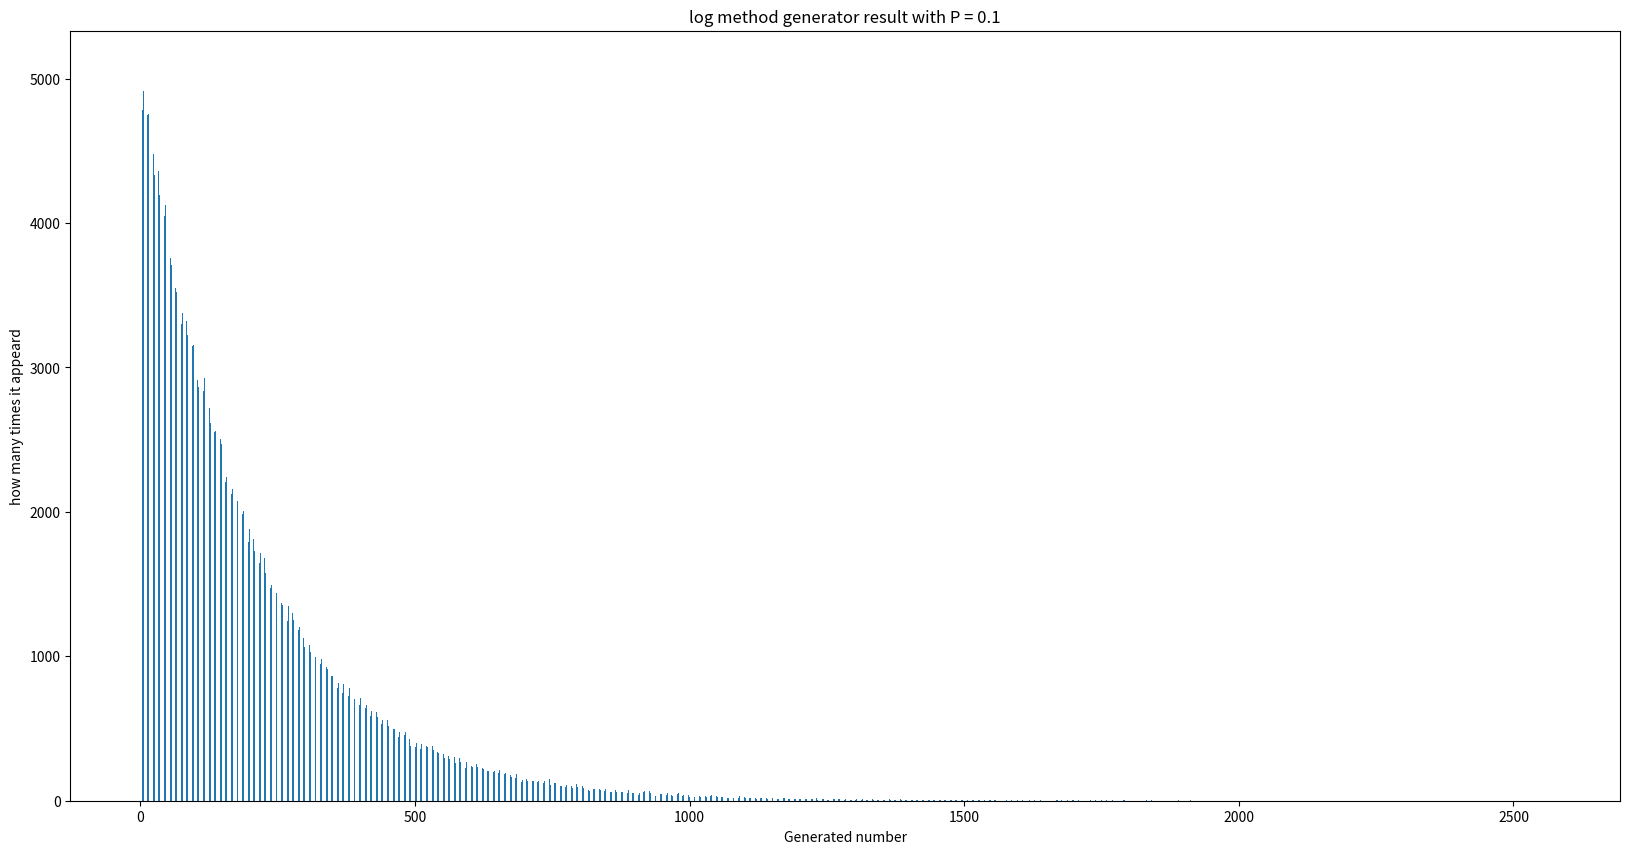

Generate this figure with matplotlib:
import random
import math
import numpy as np
import matplotlib.pyplot as plt

def geometric_random_generator_log(p):
    u = random.random()  # Generate a uniform random number between 0 and 1
    q= 1-p
    x = math.ceil(math.log(u) / math.log(q))  # 實作inverse transform 公式 取math.log(u) / math.log(q)整數後+1
    return x


p = 0.005  # Probability of success
result = []
for i in range(1000000):
    result.append(geometric_random_generator_log(p))


unique, counts = np.unique(result, return_counts=True)
# print("各數字出現次數：", dict(zip(unique, counts)))

plt.figure(figsize = (20, 10))
p1 = plt.bar(unique, counts, width= 0.35)
# plt.bar_label(p1, label_type='edge')
plt.xlabel("Generated number")
plt.ylabel("how many times it appeard")
plt.title("log method generator result with P = 0.1")
plt.show()


# time complexity on math.ceil(math.log(u) / math.log(q)) is O(14)
# the total time complexity depends on how many number I want to generate so = O(n)